The GitHub repository marian4cost/VIPER contains a labelled image folder "dataset" with 2 categories: antiga, Mercosul plate. Examples follow, each with its label.

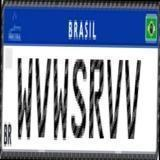
Label: Mercosul plate

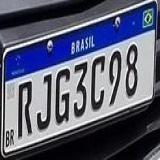
Label: Mercosul plate

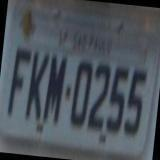
Label: antiga

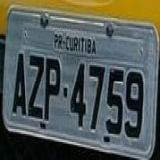
Label: antiga

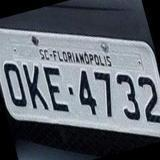
Label: antiga

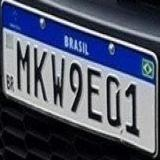
Label: Mercosul plate
